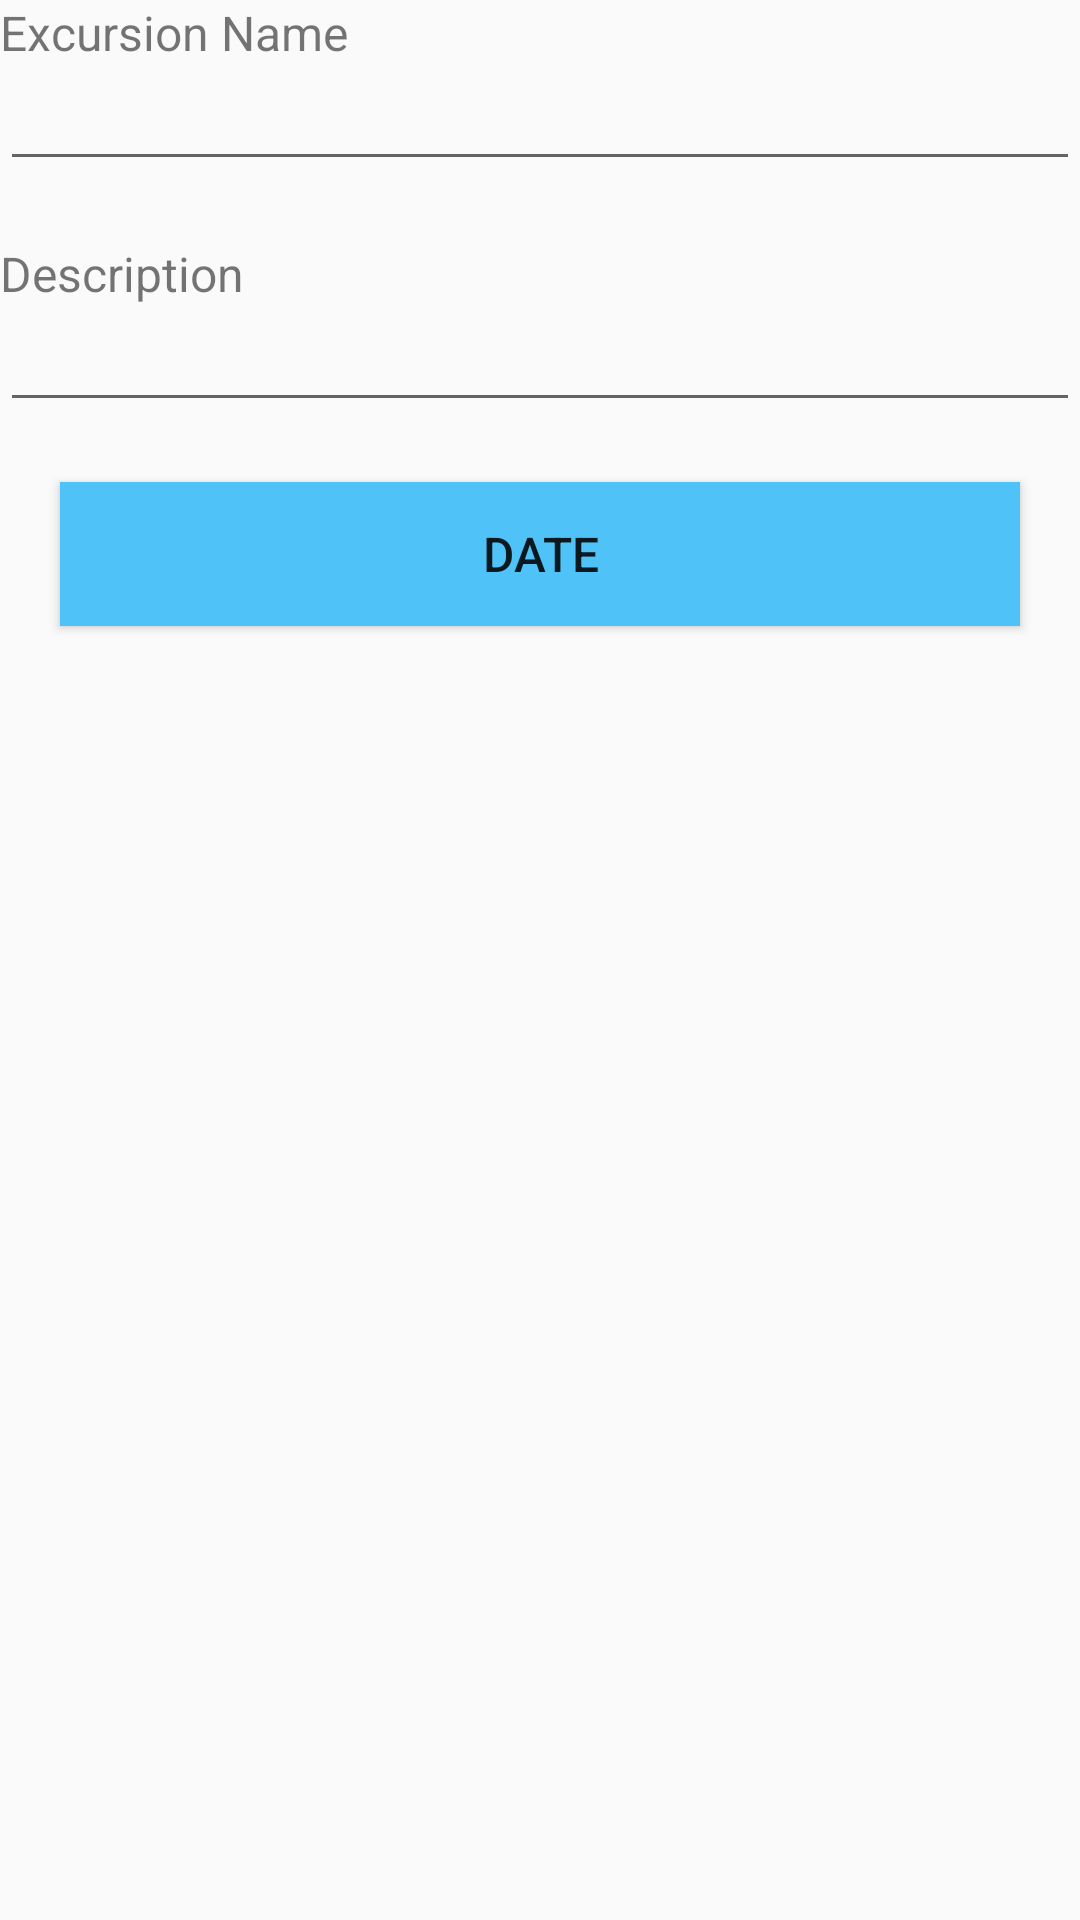

Android layout source for this screen:
<!-- AndroidManifest.xml: application theme Theme.VacationPlanner -->
<!-- res/layout/activity_edit_excursion.xml -->
<?xml version="1.0" encoding="utf-8"?>
<TableLayout xmlns:android="http://schemas.android.com/apk/res/android"
    xmlns:tools="http://schemas.android.com/tools"
    android:id="@+id/main"
    android:layout_width="match_parent"
    android:layout_height="match_parent"
    android:layout_margin="30dp"
    tools:context=".UI.EditExcursionActivity">

    <TextView
        android:id="@+id/edit_excursion_name_label"
        android:layout_width="wrap_content"
        android:layout_height="wrap_content"
        android:text="@string/excursion_name"
        android:labelFor="@id/edit_excursion_name"
        android:textSize="16sp" />

    <EditText
        android:id="@+id/edit_excursion_name"
        android:layout_width="match_parent"
        android:layout_height="wrap_content"
        android:inputType="text"
        android:textSize="16sp"
        android:importantForAutofill="no"
        android:maxLines="1"
        android:maxLength="50" />

    <TextView
        android:id="@+id/edit_excursion_description_label"
        android:labelFor="@id/edit_vacation_description"
        android:layout_width="wrap_content"
        android:layout_height="wrap_content"
        android:layout_marginTop="20dp"
        android:text="@string/description"
        android:textSize="16sp" />

    <EditText
        android:id="@+id/edit_excursion_description"
        android:layout_width="match_parent"
        android:layout_height="wrap_content"
        android:inputType="textMultiLine"
        android:textSize="16sp"
        android:importantForAutofill="no"
        android:maxLines="3"
        android:maxLength="250" />

    <Button
        android:id="@+id/excursion_date_button"
        android:layout_width="wrap_content"
        android:layout_height="wrap_content"
        android:layout_margin="20dp"
        android:background="@color/blue"
        android:text="@string/date"
        android:textSize="16sp" />

</TableLayout>
<!-- resources referenced by this layout -->
<resources>
  <color name="blue">#4FC3F7</color>
  <string name="date">Date</string>
  <string name="description">Description</string>
  <string name="excursion_name">Excursion Name</string>
  <style name="Theme.VacationPlanner" parent="Base.Theme.VacationPlanner" />
  <style name="Base.Theme.VacationPlanner" parent="Theme.AppCompat.Light">
          <item name="colorPrimary">@color/blue</item>
          <item name="colorPrimaryDark">@color/blue</item>
          <item name="colorAccent">@color/blue</item>
      </style>
</resources>
